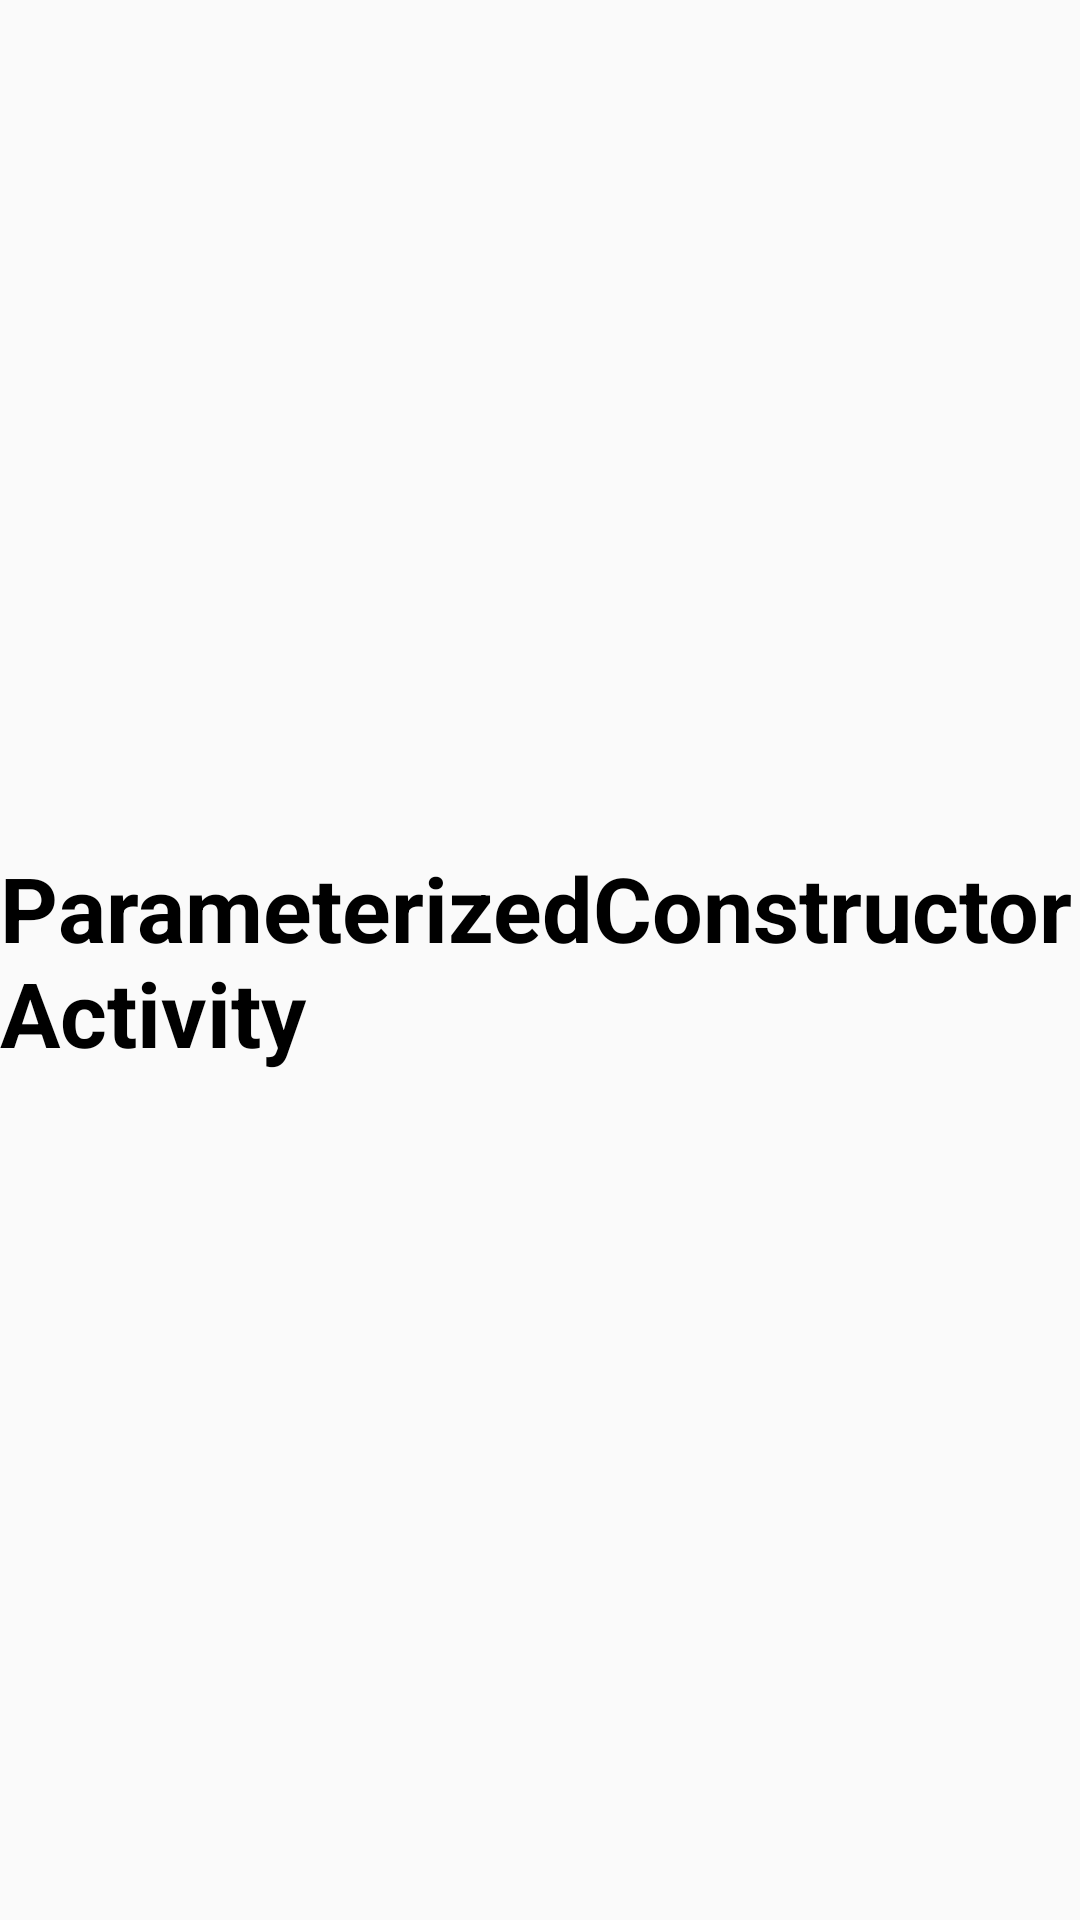

Reconstruct the res/layout file that produces this screen, plus the resources it refers to.
<!-- AndroidManifest.xml: application theme AppTheme -->
<!-- res/layout/activity_parameterized_constructor.xml -->
<?xml version="1.0" encoding="utf-8"?>
<androidx.constraintlayout.widget.ConstraintLayout xmlns:android="http://schemas.android.com/apk/res/android"
    xmlns:app="http://schemas.android.com/apk/res-auto"
    xmlns:tools="http://schemas.android.com/tools"
    android:id="@+id/main"
    android:layout_width="match_parent"
    android:layout_height="match_parent"
    tools:context="com.ms.xmlviewactivity.ParameterizedConstructorActivity">

    <TextView
        android:id="@+id/tv_message1"
        android:layout_width="wrap_content"
        android:layout_height="wrap_content"
        android:text="ParameterizedConstructorActivity"
        android:textColor="@color/black"
        android:textSize="30sp"
        android:textStyle="bold"
        app:layout_constraintBottom_toBottomOf="parent"
        app:layout_constraintEnd_toEndOf="parent"
        app:layout_constraintStart_toStartOf="parent"
        app:layout_constraintTop_toTopOf="parent" />
</androidx.constraintlayout.widget.ConstraintLayout>
<!-- resources referenced by this layout -->
<resources>
  <style name="AppTheme" parent="Theme.AppCompat.Light.DarkActionBar" />
  <!-- not gathered from this repository: default colours our renderer supplied (Android Studio template values) -->
  <color name="black">#FF000000</color>
</resources>
